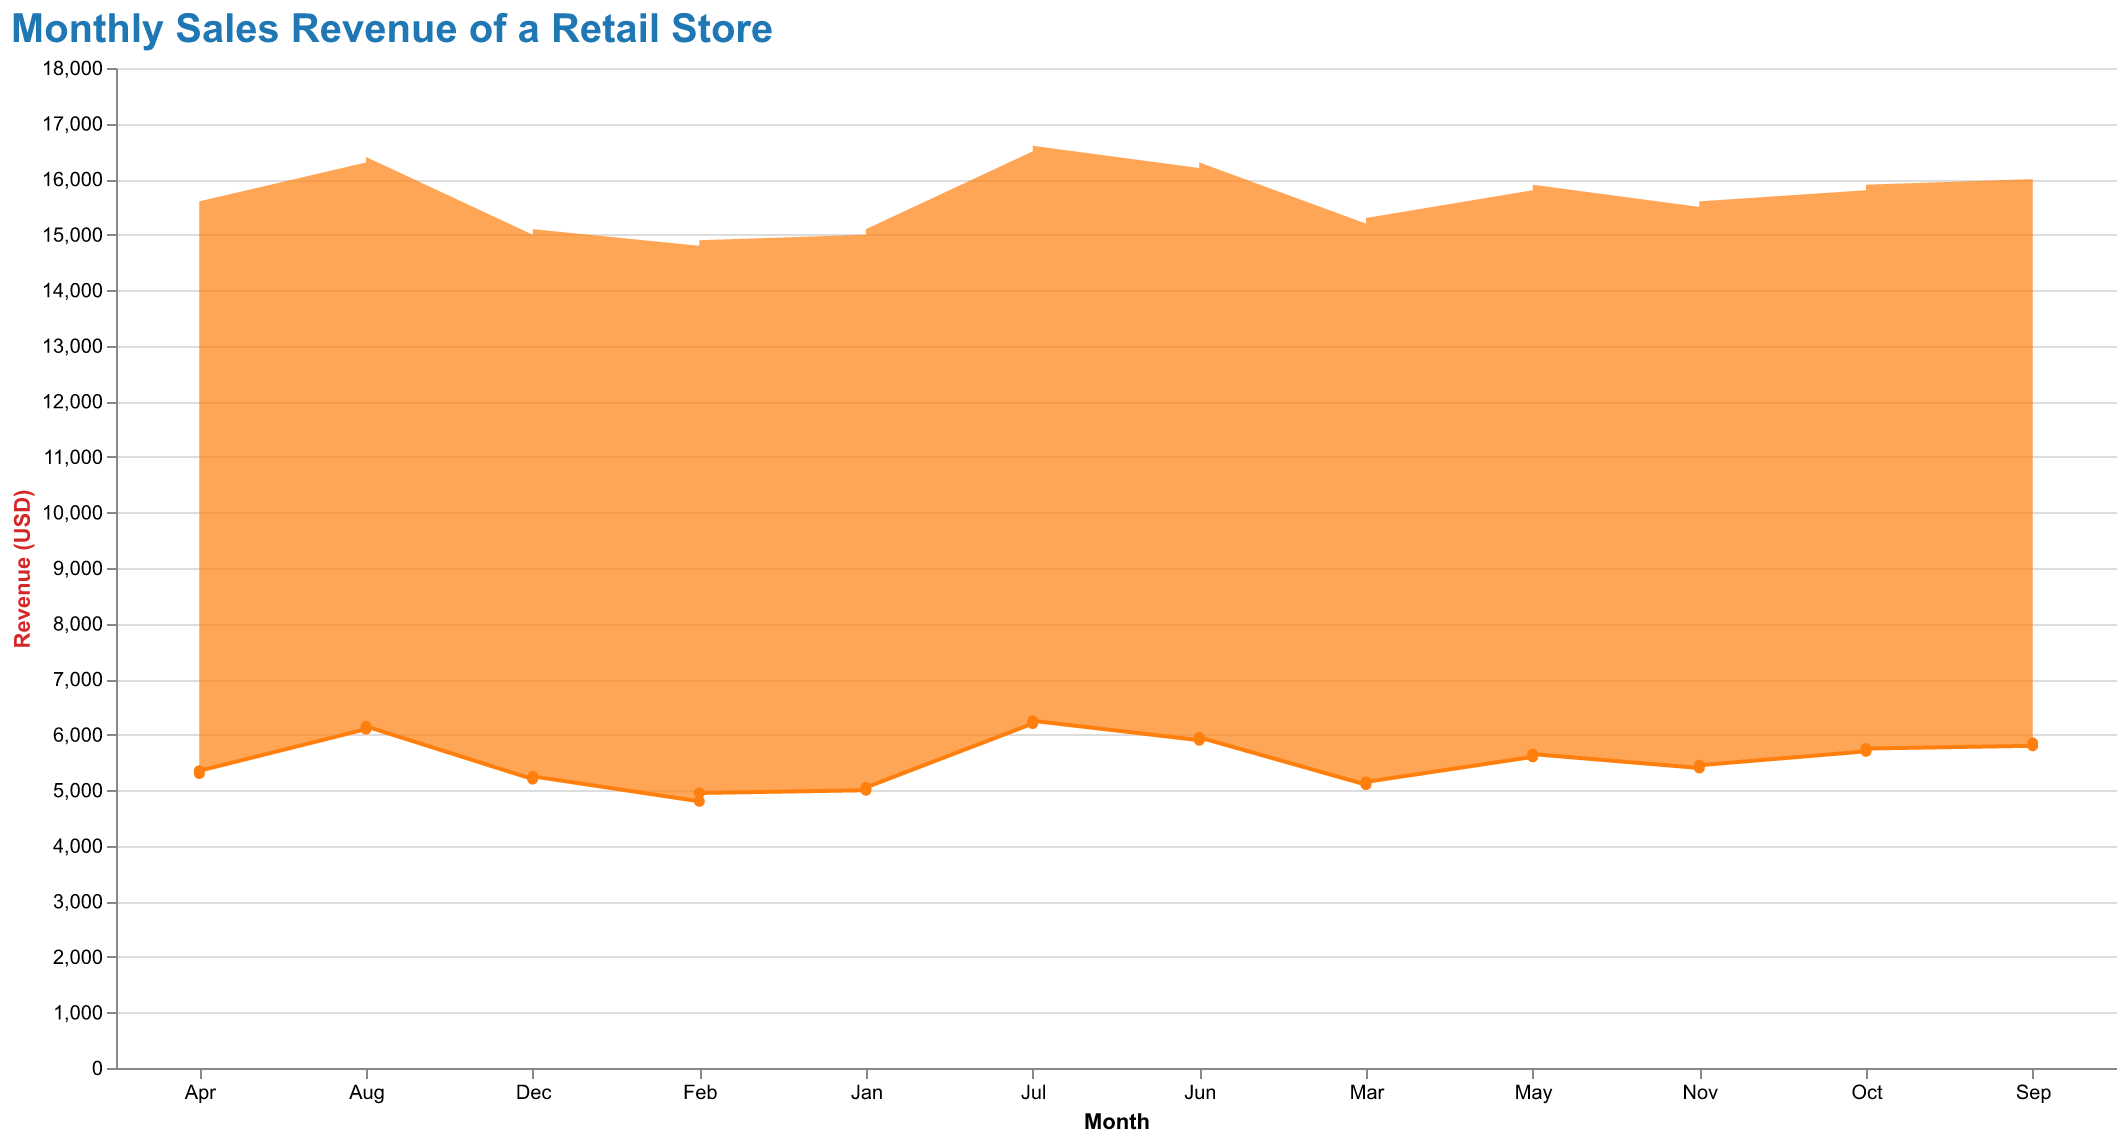

Source data for this figure (header and first rows):
Month, MinRevenue, MaxRevenue
Jan, 5000, 15000
Feb, 4800, 14800
Mar, 5100, 15200
Apr, 5300, 15500
May, 5600, 15800
Jun, 5900, 16200
Jul, 6200, 16500
Aug, 6100, 16300
Sep, 5800, 16000
Oct, 5700, 15800
Nov, 5400, 15500
Dec, 5200, 15000
Jan, 5050, 15100
Feb, 4950, 14900
Mar, 5150, 15300
Apr, 5350, 15600
May, 5650, 15900
Jun, 5950, 16300
Jul, 6250, 16600
Aug, 6150, 16400
Sep, 5850, 16100
Oct, 5750, 15900
Nov, 5450, 15600
Dec, 5250, 15100
